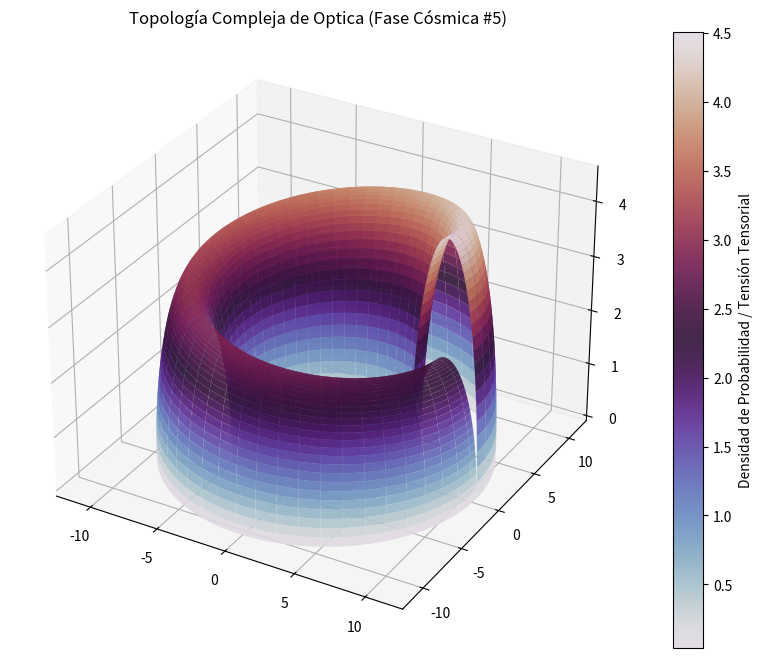

The script that saved this image:
%matplotlib inline
# Simulación Cósmica: Optica - Variante 5
import numpy as np
import matplotlib.pyplot as plt
from mpl_toolkits.mplot3d import Axes3D

# Parámetros Físicos Cuánticos/Relativistas
alpha = 8.554
beta = 2.436
gamma = 4.538

u = np.linspace(0, 2 * np.pi, 100)
v = np.linspace(0, np.pi, 100)
U, V = np.meshgrid(u, v)

# Topología Espacio-Temporal Avanzada (Fase Cósmica)
X = (alpha + beta * np.cos(V)) * np.cos(U)
Y = (alpha + beta * np.cos(V)) * np.sin(U)
Z = gamma * np.sin(V) * np.exp(-U/10)

fig = plt.figure(figsize=(12, 8))
ax = fig.add_subplot(111, projection='3d')
surf = ax.plot_surface(X, Y, Z, cmap='twilight', edgecolor='none', alpha=0.9)

fig.colorbar(surf, ax=ax, label='Densidad de Probabilidad / Tensión Tensorial')
plt.title(r'Topología Compleja de Optica (Fase Cósmica #5)')
plt.show()
